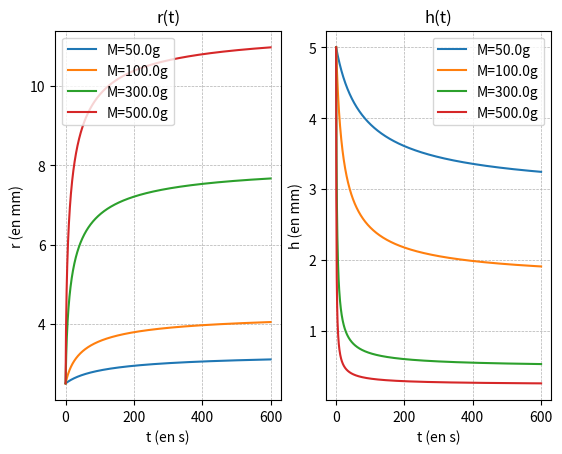

This chart was generated by the following Python code:
import numpy as np
import matplotlib.pyplot as plt
from scipy.integrate import solve_ivp


def modeleKV_solve(
    h0,
    r0,
    rho,
    k,
    Bn,
    a=1,
    M=0.0,
    G=50.0,
    sigma=5.0e-2,
    m=1.0,
    g=9.81,
    Di=0.2,
    t_final=10.0,
):
    t_eval = np.linspace(0, t_final, 1000)
    tau0 = Bn * rho * g * h0
    eta = Di * tau0 * (g / h0) ** 0.5

    # Système d'EDO
    def kelvin_voigt_ode(t, y):
        R, U, Gamma = y

        # Protection numérique
        R = max(R, 1e-6)

        gamma_p = a * U / R
        if np.isnan(gamma_p) or np.isinf(gamma_p):
            gamma_p = 0.0

        tauT = (
            (k + eta) * np.abs(gamma_p) ** m * np.sign(gamma_p)
            + tau0
            + G * Gamma
            - rho * g * h0 * (r0 / R) ** 2
            - M * g / (np.pi * R)
            + sigma * r0 * (r0 / R - 1)
        )

        dRdt = U
        dGammadt = gamma_p
        dUdt = -((R / r0) ** 2) / (rho * h0) * tauT

        return [dRdt, dUdt, dGammadt]

    # Conditions initiales
    y0 = [r0, 0.0, 0.0]

    # Résolution
    sol = solve_ivp(
        kelvin_voigt_ode,
        t_span=(0, t_final),
        y0=y0,
        method="BDF",  # Méthode implicite stable
        t_eval=t_eval,
        rtol=1e-6,
        atol=1e-9,
    )

    R, U, Gamma = sol.y
    T = sol.t

    h_inf = h0 * (r0 / R[-1]) ** 2

    return 1 - h_inf / h0, T, R, U, Gamma


if __name__ == "__main__":
    # Paramètres

    h0 = 0.005
    r0 = 0.0025
    ML = [0.05, 0.1, 0.3, 0.5]

    rho = 1e3
    k = 170
    G = 50
    tau0 = 62
    sigma = 5e-2
    m = 0.45
    g = 9.81

    Di = 0.2
    Bn = tau0 / (rho * g * h0)

    t_final = 600.0  # N*dt = 10s

    RL = []
    HL = []
    UL = []
    T = []

    for n, M in enumerate(ML):
        c, T, R, U, Gamma = modeleKV_solve(
            h0, r0, rho, k, Bn, M=M, G=G, sigma=sigma, m=m, g=g, Di=Di, t_final=t_final
        )
        RL.append(R)
        HL.append(h0*(r0/R)**2)
        UL.append(U)

    # print(f"Rayon final : {R[-1]:.4f} m")

    # Tracés
    plt.figure()
    plt.subplot(1, 2, 1)
    for n in range(len(ML)):
        plt.plot(T, 1000 * RL[n], label=f"M={1000 * ML[n]}g")
    plt.title("r(t)")
    plt.grid(True, which="both", linestyle="--", linewidth=0.5)
    plt.xlabel("t (en s)")
    plt.ylabel("r (en mm)")
    plt.legend()

    """
    plt.subplot(1, 2, 2)
    for n in range(len(ML)):
        plt.plot(T, UL[n], label=f"M={1000 * ML[n]}g")
    plt.title("u(t)")
    plt.grid(True, which="both", linestyle="--", linewidth=0.5)
    plt.xlabel("t (en s)")
    plt.ylabel("u (en m/s)")
    plt.legend()
    """
    plt.subplot(1, 2, 2)
    for n in range(len(ML)):
        plt.plot(T, 1000*HL[n], label=f"M={1000 * ML[n]}g")
    plt.title("h(t)")
    plt.grid(True, which="both", linestyle="--", linewidth=0.5)
    plt.xlabel("t (en s)")
    plt.ylabel("h (en mm)")
    plt.legend()

    # plt.tight_layout()
    plt.show()
